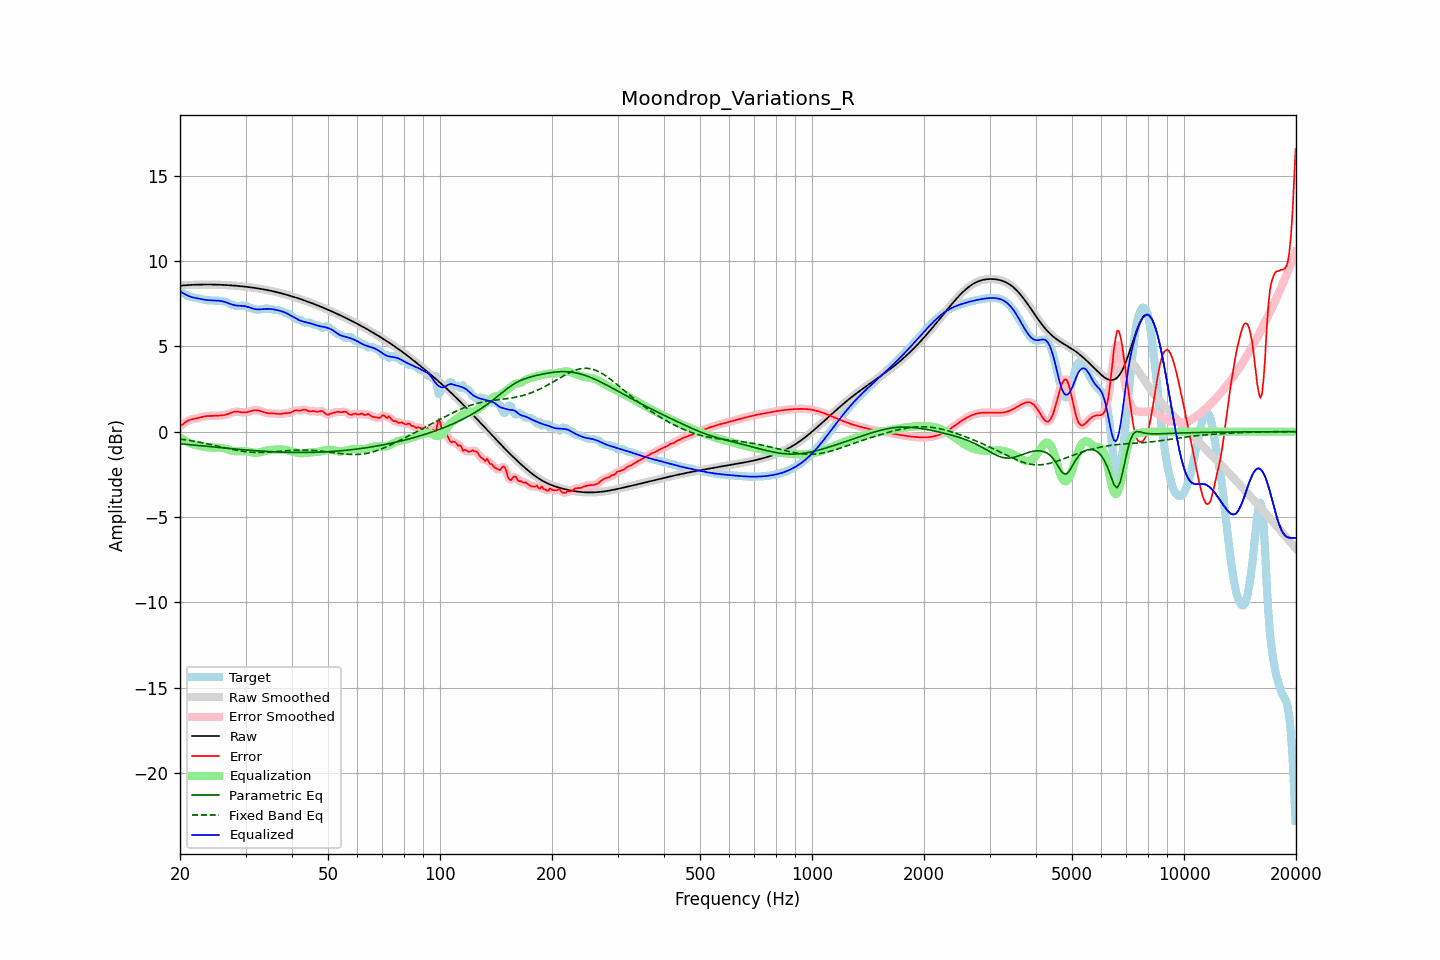

Values plotted in this chart, from the file beside it:
frequency, raw, error, smoothed, error_smoothed, equalization, parametric_eq, fixed_band_eq, equalized_raw, equalized_smoothed, target
20.00, 8.55, 0.32, 8.55, 0.31, -0.33, -0.71, -0.43, 8.22, 8.22, 8.23
20.20, 8.56, 0.39, 8.56, 0.39, -0.40, -0.72, -0.45, 8.16, 8.16, 8.17
20.40, 8.57, 0.46, 8.57, 0.46, -0.46, -0.73, -0.46, 8.10, 8.10, 8.11
20.61, 8.57, 0.53, 8.57, 0.53, -0.52, -0.74, -0.47, 8.05, 8.05, 8.05
20.81, 8.58, 0.59, 8.58, 0.59, -0.57, -0.74, -0.49, 8.01, 8.01, 7.99
21.02, 8.59, 0.64, 8.59, 0.64, -0.62, -0.75, -0.50, 7.96, 7.96, 7.94
21.23, 8.59, 0.69, 8.59, 0.68, -0.67, -0.76, -0.52, 7.92, 7.92, 7.91
21.44, 8.60, 0.71, 8.60, 0.71, -0.71, -0.77, -0.53, 7.89, 7.89, 7.88
21.66, 8.60, 0.73, 8.60, 0.74, -0.74, -0.78, -0.55, 7.86, 7.86, 7.87
21.87, 8.60, 0.75, 8.60, 0.75, -0.76, -0.79, -0.57, 7.84, 7.84, 7.85
22.09, 8.61, 0.77, 8.61, 0.77, -0.78, -0.80, -0.58, 7.82, 7.82, 7.83
22.31, 8.61, 0.79, 8.61, 0.79, -0.81, -0.81, -0.60, 7.80, 7.80, 7.82
22.54, 8.61, 0.82, 8.61, 0.82, -0.83, -0.82, -0.62, 7.79, 7.79, 7.79
22.76, 8.61, 0.84, 8.61, 0.85, -0.85, -0.83, -0.64, 7.77, 7.77, 7.77
22.99, 8.62, 0.87, 8.62, 0.87, -0.87, -0.84, -0.65, 7.75, 7.75, 7.74
23.22, 8.62, 0.89, 8.62, 0.89, -0.89, -0.85, -0.67, 7.73, 7.73, 7.72
23.45, 8.62, 0.91, 8.62, 0.91, -0.90, -0.86, -0.69, 7.72, 7.72, 7.71
23.69, 8.62, 0.92, 8.62, 0.92, -0.91, -0.87, -0.71, 7.71, 7.71, 7.70
23.92, 8.62, 0.92, 8.62, 0.92, -0.92, -0.88, -0.73, 7.70, 7.70, 7.69
24.16, 8.62, 0.92, 8.62, 0.92, -0.93, -0.88, -0.75, 7.69, 7.69, 7.69
24.40, 8.62, 0.92, 8.62, 0.92, -0.93, -0.89, -0.77, 7.69, 7.69, 7.69
24.65, 8.61, 0.93, 8.61, 0.93, -0.93, -0.90, -0.79, 7.68, 7.68, 7.69
24.89, 8.61, 0.93, 8.61, 0.93, -0.93, -0.91, -0.82, 7.68, 7.68, 7.68
25.14, 8.61, 0.93, 8.61, 0.93, -0.93, -0.92, -0.84, 7.68, 7.68, 7.67
25.39, 8.61, 0.94, 8.61, 0.94, -0.94, -0.93, -0.86, 7.67, 7.67, 7.67
25.65, 8.60, 0.95, 8.60, 0.95, -0.94, -0.94, -0.88, 7.66, 7.66, 7.66
25.91, 8.60, 0.95, 8.60, 0.95, -0.95, -0.95, -0.90, 7.64, 7.64, 7.65
26.16, 8.59, 0.96, 8.59, 0.96, -0.97, -0.96, -0.92, 7.62, 7.62, 7.63
26.43, 8.59, 0.98, 8.59, 0.98, -0.99, -0.97, -0.95, 7.60, 7.60, 7.61
26.69, 8.58, 1.01, 8.58, 1.01, -1.02, -0.98, -0.97, 7.56, 7.56, 7.58
26.96, 8.58, 1.04, 8.58, 1.04, -1.05, -0.98, -0.99, 7.53, 7.53, 7.54
27.23, 8.57, 1.08, 8.57, 1.08, -1.08, -0.99, -1.01, 7.49, 7.49, 7.50
27.50, 8.57, 1.12, 8.57, 1.12, -1.11, -1.00, -1.03, 7.46, 7.46, 7.45
27.77, 8.56, 1.15, 8.56, 1.15, -1.13, -1.01, -1.05, 7.43, 7.43, 7.41
28.05, 8.55, 1.17, 8.55, 1.17, -1.15, -1.02, -1.07, 7.40, 7.40, 7.38
28.33, 8.54, 1.17, 8.54, 1.17, -1.16, -1.03, -1.09, 7.39, 7.39, 7.37
28.62, 8.53, 1.17, 8.53, 1.17, -1.16, -1.03, -1.10, 7.38, 7.38, 7.37
28.90, 8.53, 1.15, 8.53, 1.15, -1.15, -1.04, -1.12, 7.37, 7.37, 7.37
29.19, 8.52, 1.14, 8.52, 1.14, -1.15, -1.05, -1.14, 7.37, 7.37, 7.38
29.48, 8.51, 1.13, 8.51, 1.13, -1.14, -1.06, -1.15, 7.36, 7.36, 7.38
29.78, 8.50, 1.13, 8.50, 1.13, -1.14, -1.07, -1.16, 7.35, 7.35, 7.37
30.08, 8.49, 1.13, 8.49, 1.13, -1.15, -1.07, -1.17, 7.34, 7.34, 7.36
30.38, 8.47, 1.15, 8.47, 1.15, -1.16, -1.08, -1.19, 7.31, 7.31, 7.33
30.68, 8.46, 1.17, 8.46, 1.17, -1.18, -1.09, -1.19, 7.28, 7.28, 7.29
30.99, 8.45, 1.20, 8.45, 1.20, -1.20, -1.10, -1.20, 7.25, 7.25, 7.25
31.30, 8.44, 1.23, 8.44, 1.23, -1.22, -1.10, -1.21, 7.22, 7.22, 7.21
31.61, 8.42, 1.25, 8.42, 1.25, -1.23, -1.11, -1.21, 7.19, 7.19, 7.18
31.93, 8.41, 1.26, 8.41, 1.26, -1.24, -1.12, -1.22, 7.17, 7.17, 7.15
32.24, 8.40, 1.25, 8.40, 1.25, -1.23, -1.12, -1.22, 7.16, 7.16, 7.14
32.57, 8.38, 1.24, 8.38, 1.23, -1.22, -1.13, -1.22, 7.16, 7.16, 7.15
32.89, 8.37, 1.21, 8.37, 1.21, -1.20, -1.14, -1.22, 7.16, 7.16, 7.16
33.22, 8.35, 1.17, 8.35, 1.17, -1.18, -1.14, -1.22, 7.17, 7.17, 7.18
33.55, 8.33, 1.14, 8.33, 1.14, -1.15, -1.15, -1.21, 7.18, 7.18, 7.19
33.89, 8.32, 1.11, 8.32, 1.11, -1.13, -1.15, -1.21, 7.19, 7.19, 7.20
34.23, 8.30, 1.09, 8.30, 1.09, -1.11, -1.16, -1.21, 7.19, 7.19, 7.20
34.57, 8.28, 1.08, 8.28, 1.08, -1.09, -1.16, -1.20, 7.19, 7.19, 7.20
34.92, 8.26, 1.07, 8.26, 1.07, -1.07, -1.17, -1.19, 7.19, 7.19, 7.19
35.27, 8.24, 1.07, 8.24, 1.07, -1.06, -1.17, -1.19, 7.18, 7.18, 7.17
35.62, 8.22, 1.07, 8.22, 1.07, -1.05, -1.18, -1.18, 7.16, 7.16, 7.15
35.97, 8.20, 1.06, 8.20, 1.06, -1.05, -1.18, -1.17, 7.15, 7.15, 7.13
... 635 more rows
